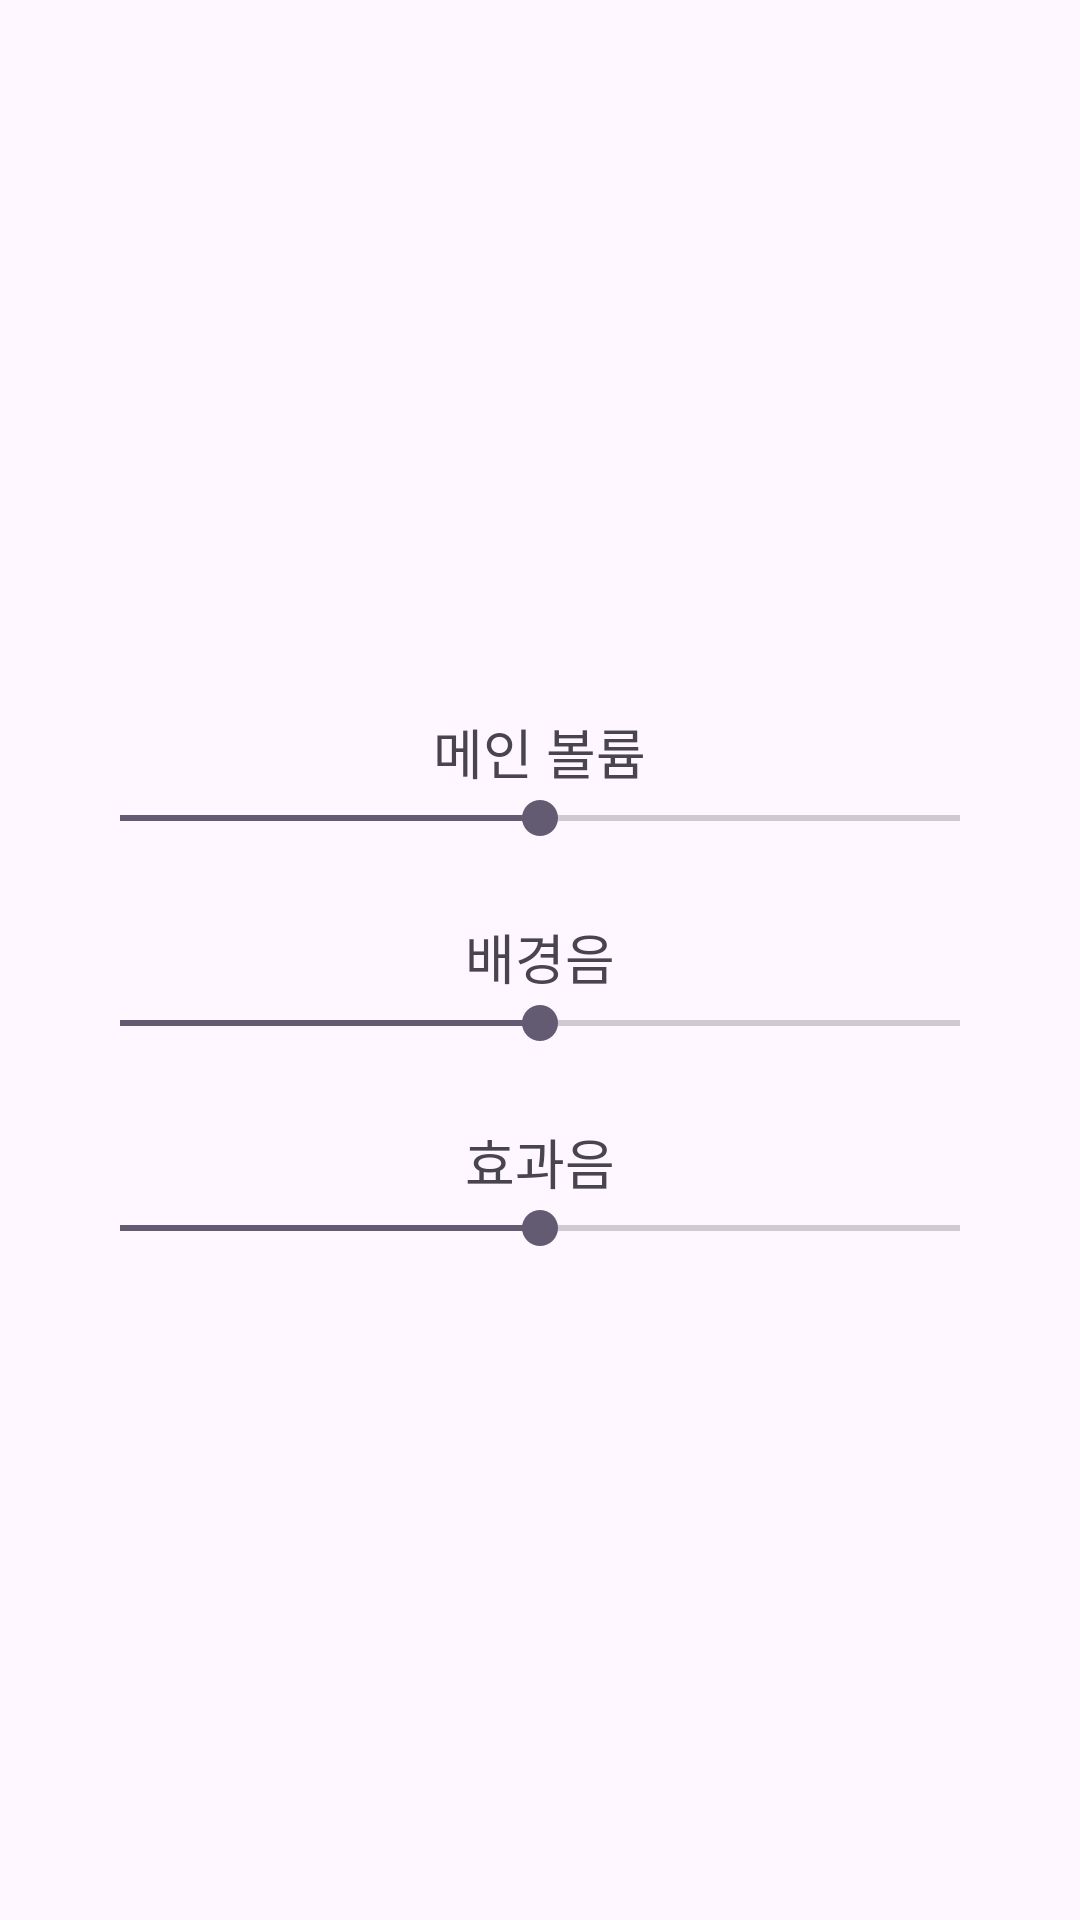

This screen was rendered from an Android layout file. Write that file and the resources it references.
<!-- AndroidManifest.xml: application theme Theme.HeroOnDoma -->
<!-- res/layout/activity_option.xml -->
<?xml version="1.0" encoding="utf-8"?>
<androidx.coordinatorlayout.widget.CoordinatorLayout xmlns:android="http://schemas.android.com/apk/res/android"
    xmlns:app="http://schemas.android.com/apk/res-auto"
    xmlns:tools="http://schemas.android.com/tools"
    android:layout_width="match_parent"
    android:layout_height="match_parent"
    android:fitsSystemWindows="true"
    tools:context=".app.OptionActivity">


    <LinearLayout
        android:layout_width="match_parent"
        android:layout_height="wrap_content"
        android:layout_gravity="center"
        android:orientation="vertical"
        android:padding="24dp"
        android:gravity="center_horizontal">

        
        <TextView
            android:id="@+id/text_main_volume"
            android:layout_width="wrap_content"
            android:layout_height="wrap_content"
            android:text="메인 볼륨"
            android:textSize="18sp"
            android:layout_marginTop="16dp" />

        <SeekBar
            android:id="@+id/seekbar_main_volume"
            android:layout_width="match_parent"
            android:layout_height="wrap_content"
            android:max="100"
            android:progress="50" />

        
        <TextView
            android:id="@+id/text_bgm_volume"
            android:layout_width="wrap_content"
            android:layout_height="wrap_content"
            android:text="배경음"
            android:textSize="18sp"
            android:layout_marginTop="24dp" />

        <SeekBar
            android:id="@+id/seekbar_bgm_volume"
            android:layout_width="match_parent"
            android:layout_height="wrap_content"
            android:max="100"
            android:progress="50" />

        
        <TextView
            android:id="@+id/text_sfx_volume"
            android:layout_width="wrap_content"
            android:layout_height="wrap_content"
            android:text="효과음"
            android:textSize="18sp"
            android:layout_marginTop="24dp" />

        <SeekBar
            android:id="@+id/seekbar_sfx_volume"
            android:layout_width="match_parent"
            android:layout_height="wrap_content"
            android:max="100"
            android:progress="50" />

    </LinearLayout>

</androidx.coordinatorlayout.widget.CoordinatorLayout>
<!-- resources referenced by this layout -->
<resources>
  <style name="Theme.HeroOnDoma" parent="Base.Theme.HeroOnDoma" />
  <style name="Base.Theme.HeroOnDoma" parent="Theme.Material3.DayNight.NoActionBar">
          
          
      </style>
</resources>
